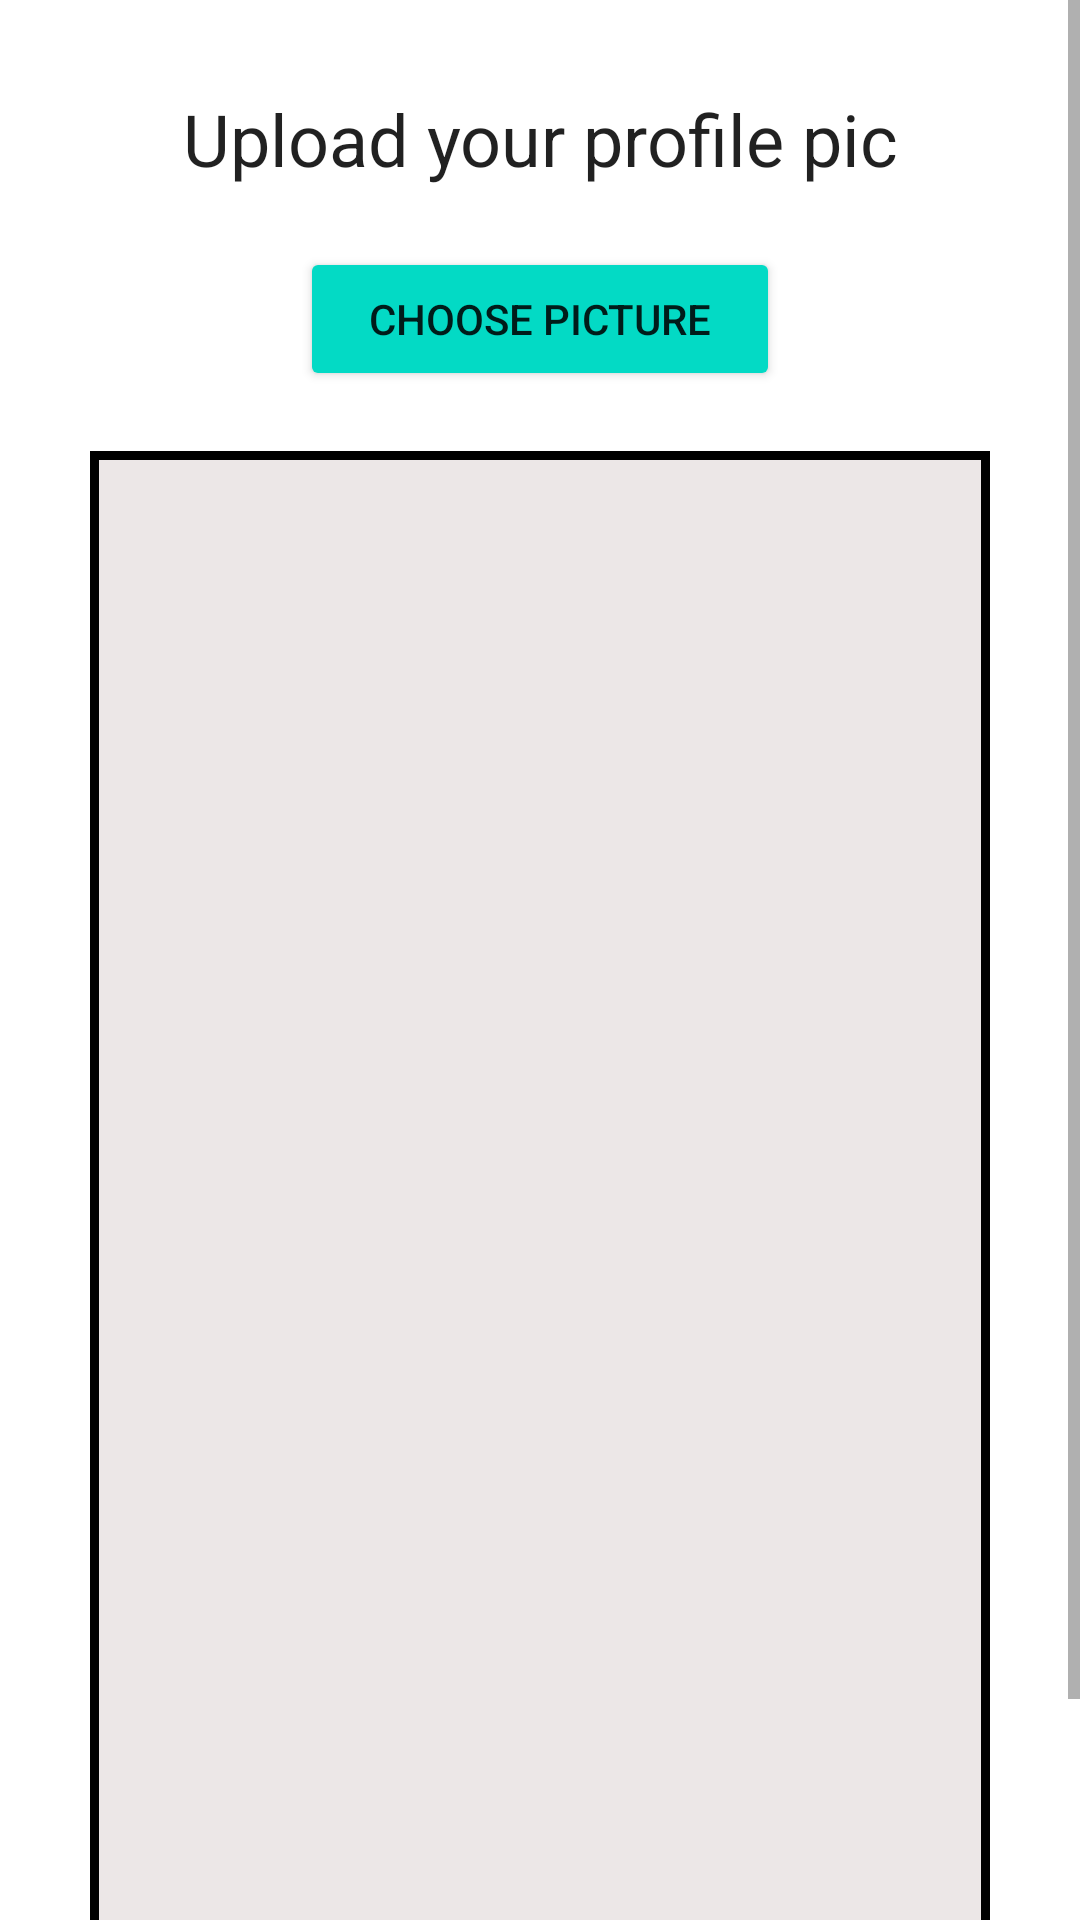

This screen was rendered from an Android layout file. Write that file and the resources it references.
<!-- AndroidManifest.xml: application theme Theme.LabAndroidProject -->
<!-- res/layout/activity_upload_profile_pic.xml -->
<?xml version="1.0" encoding="utf-8"?>
<ScrollView xmlns:android="http://schemas.android.com/apk/res/android"
    xmlns:app="http://schemas.android.com/apk/res-auto"
    xmlns:tools="http://schemas.android.com/tools"
    android:layout_width="match_parent"
    android:layout_height="match_parent"
    tools:context=".Class.UploadProfilePicActivity">
    <RelativeLayout
        android:layout_width="match_parent"
        android:layout_height="wrap_content"
        android:padding="15dp"
        android:layout_margin="15dp"
        android:background="@color/white">
        <TextView
            android:layout_width="match_parent"
            android:layout_height="wrap_content"
            android:id="@+id/textView_upload_pic_head"
            android:text="Upload your profile pic"
            android:textAlignment="center"
            android:textAppearance="@style/TextAppearance.AppCompat.Headline"/>
        <Button
            android:layout_width="match_parent"
            android:layout_height="wrap_content"
            android:id="@+id/upload_pic_choose_button"
            android:layout_below="@+id/textView_upload_pic_head"
            android:layout_marginTop="20dp"
            android:text="Choose Picture"
            android:layout_marginRight="70dp"
            android:layout_marginLeft="70dp"
            android:backgroundTint="@color/teal_200"/>
        <ImageView
            android:id="@+id/imageView_profile_dp"
            android:layout_width="match_parent"
            android:layout_height="500dp"
            android:layout_marginTop="20dp"
            android:background="@drawable/border"
            android:layout_below="@id/upload_pic_choose_button"
            android:contentDescription="ImageView to Display Pic" />

        <Button
            android:layout_width="180dp"
            android:layout_height="wrap_content"
            android:layout_centerHorizontal="true"
            android:layout_below="@id/imageView_profile_dp"
            android:id="@+id/upload_pic_button"
            android:layout_marginTop="10dp"
            android:text="Upload" />

        <ProgressBar
            android:id="@+id/progressBar"
            style="?android:attr/progressBarStyleLarge"
            android:layout_width="wrap_content"
            android:layout_height="wrap_content"
            android:layout_centerInParent="true"
            android:layout_centerHorizontal="true"
            android:elevation="10dp"
            android:visibility="gone" />



    </RelativeLayout>
</ScrollView>
<!-- resources referenced by this layout -->
<resources>
  <color name="teal_200">#FF03DAC5</color>
  <color name="white">#FFFFFFFF</color>
  <!-- drawable border (drawable) -->
  <?xml version="1.0" encoding="utf-8"?>
  <shape xmlns:android="http://schemas.android.com/apk/res/android">
      <solid android:color="#ECE7E7">
      </solid>
      <stroke android:width="3dp" android:color="#000000"></stroke>
  </shape>
  <style name="Theme.LabAndroidProject" parent="Theme.MaterialComponents.DayNight.DarkActionBar">
          
          <item name="colorPrimary">@color/purple_500</item>
          <item name="colorPrimaryVariant">@color/purple_700</item>
          <item name="colorOnPrimary">@color/white</item>
          
          <item name="colorSecondary">@color/teal_200</item>
          <item name="colorSecondaryVariant">@color/teal_700</item>
          <item name="colorOnSecondary">@color/black</item>
          
          <item name="android:statusBarColor">?attr/colorPrimaryVariant</item>
          
      </style>
  <color name="purple_500">#FF6200EE</color>
  <color name="purple_700">#FF3700B3</color>
  <color name="teal_700">#FF018786</color>
  <color name="black">#FF000000</color>
</resources>
